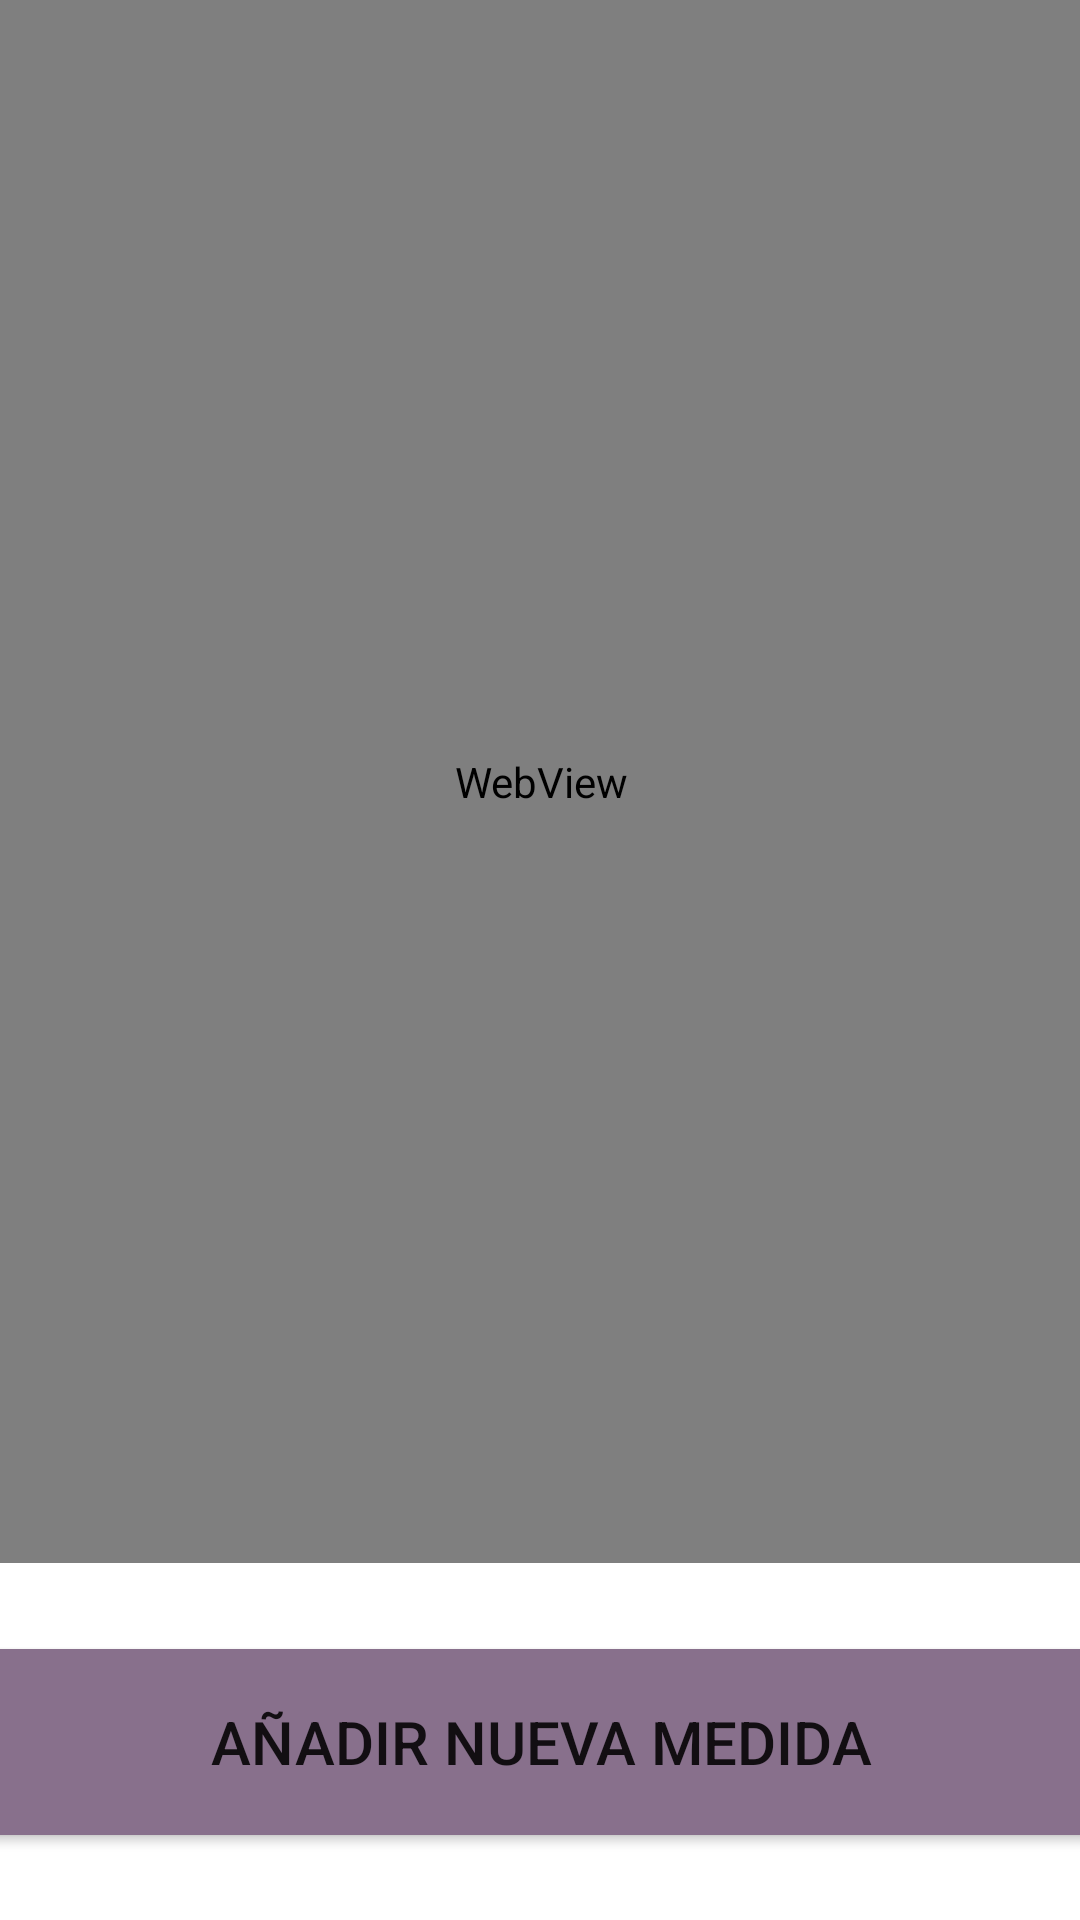

Layout XML and referenced resources for this Android screen:
<!-- AndroidManifest.xml: application theme Theme.PastilleroInteligente -->
<!-- res/layout/activity_main_tension.xml -->
<?xml version="1.0" encoding="utf-8"?>
<androidx.constraintlayout.widget.ConstraintLayout xmlns:android="http://schemas.android.com/apk/res/android"
    xmlns:app="http://schemas.android.com/apk/res-auto"
    xmlns:tools="http://schemas.android.com/tools"
    android:id="@+id/addTension"
    android:layout_width="match_parent"
    android:layout_height="match_parent"
    tools:context=".MainTension">

    <WebView
        android:id="@+id/wbtension"
        android:layout_width="405dp"
        android:layout_height="521dp"
        app:layout_constraintEnd_toEndOf="parent"
        app:layout_constraintStart_toStartOf="parent"
        app:layout_constraintTop_toTopOf="parent" />

    <Button
        android:id="@+id/addtension"
        android:layout_width="410dp"
        android:layout_height="74dp"
        android:text="Añadir nueva medida"
        android:textSize="20sp"
        app:backgroundTint="#88708C"
        app:layout_constraintBottom_toBottomOf="parent"
        app:layout_constraintEnd_toEndOf="parent"
        app:layout_constraintStart_toStartOf="parent"
        app:layout_constraintTop_toBottomOf="@+id/wbtension" />
</androidx.constraintlayout.widget.ConstraintLayout>
<!-- resources referenced by this layout -->
<resources>
  <style name="Theme.PastilleroInteligente" parent="Theme.MaterialComponents.DayNight.DarkActionBar">
          
          <item name="colorPrimary">@color/purple_500</item>
          <item name="colorPrimaryVariant">@color/purple_700</item>
          <item name="colorOnPrimary">@color/white</item>
          
          <item name="colorSecondary">@color/teal_200</item>
          <item name="colorSecondaryVariant">@color/teal_700</item>
          <item name="colorOnSecondary">@color/black</item>
          
          <item name="android:statusBarColor" tools:targetApi="l">?attr/colorPrimaryVariant</item>
          
      </style>
  <!-- not gathered from this repository: default colours our renderer supplied (Android Studio template values) -->
  <color name="purple_500">#FF6200EE</color>
  <color name="purple_700">#FF3700B3</color>
  <color name="teal_200">#FF03DAC5</color>
  <color name="teal_700">#FF018786</color>
  <color name="black">#FF000000</color>
  <color name="white">#FFFFFFFF</color>
</resources>
